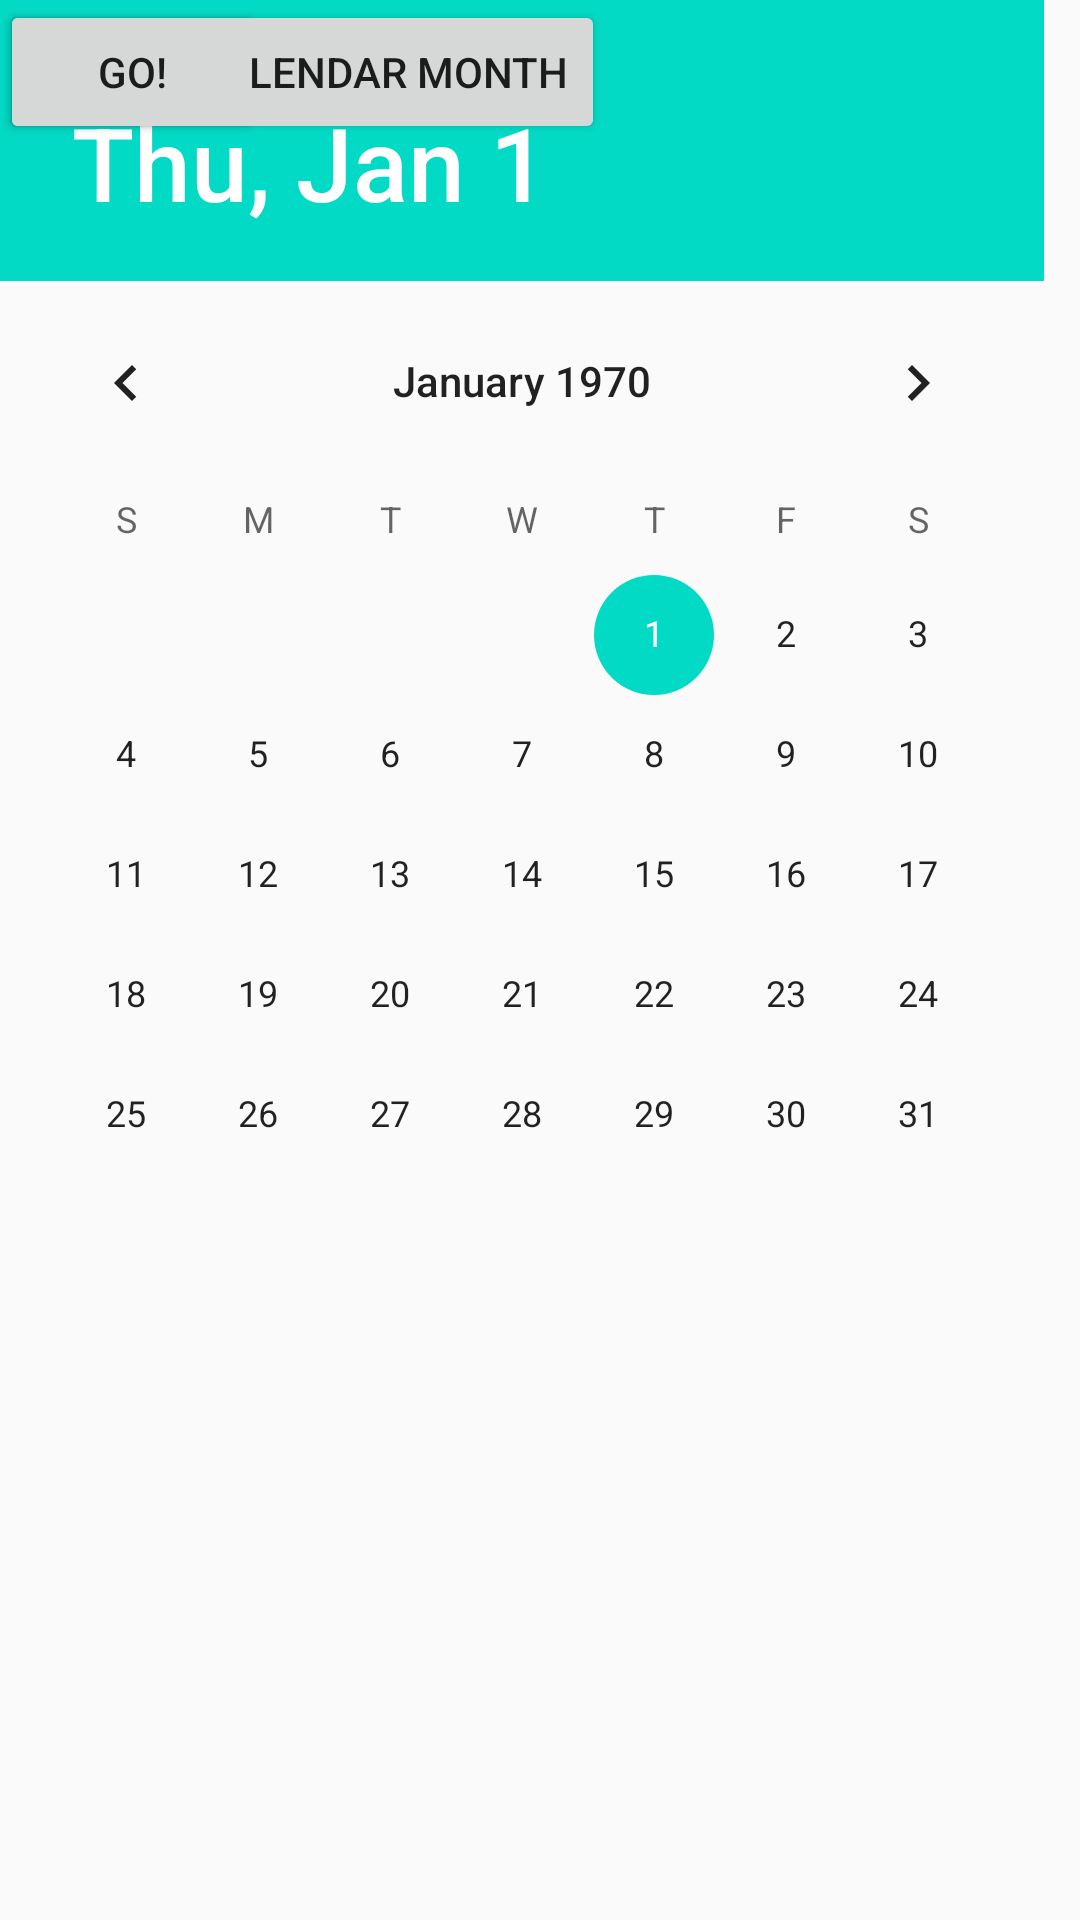

Here is an Android app screen rendered from its layout file. Give the layout XML and the strings, colors and styles it references.
<!-- AndroidManifest.xml: application theme AppTheme -->
<!-- res/layout/activity_main_o.xml -->
<?xml version="1.0" encoding="utf-8"?>
<android.support.constraint.ConstraintLayout
    xmlns:android="http://schemas.android.com/apk/res/android"
    xmlns:tools="http://schemas.android.com/tools"
    xmlns:app="http://schemas.android.com/apk/res-auto"
    android:layout_width="match_parent"
    android:layout_height="match_parent"
    android:orientation="vertical"
    android:gravity="center"
    tools:context=".MainActivity_o">


    <Button
        android:id="@+id/setMonth"
        android:layout_width="wrap_content"
        android:layout_height="wrap_content"
        android:text="Select Calendar Month"
        android:onClick="onClick"/>

    <TextView
        android:layout_width="fill_parent"
        android:layout_height="wrap_content"
        android:text="  "/>

    <DatePicker
        android:id="@+id/monthSelector"
        android:layout_width="wrap_content"
        android:layout_height="wrap_content"
        android:calendarViewShown="false"/>

    <TextView
        android:layout_width="fill_parent"
        android:layout_height="wrap_content"
        android:text="  "/>

    <Button
        android:id="@+id/getMonth"
        android:layout_width="wrap_content"
        android:layout_height="wrap_content"
        android:text="Go!"
        android:onClick="onClick2"/>

</android.support.constraint.ConstraintLayout>
<!-- resources referenced by this layout -->
<resources>
  <style name="AppTheme" parent="Theme.AppCompat.Light.DarkActionBar">
          
          <item name="colorPrimary">@color/colorPrimary</item>
          <item name="colorPrimaryDark">@color/colorPrimaryDark</item>
          <item name="colorAccent">@color/colorAccent</item>
  
      </style>
  <!-- not gathered from this repository: default colours our renderer supplied (Android Studio template values) -->
  <color name="colorPrimary">#FF6200EE</color>
  <color name="colorPrimaryDark">#FF3700B3</color>
  <color name="colorAccent">#FF03DAC5</color>
</resources>
